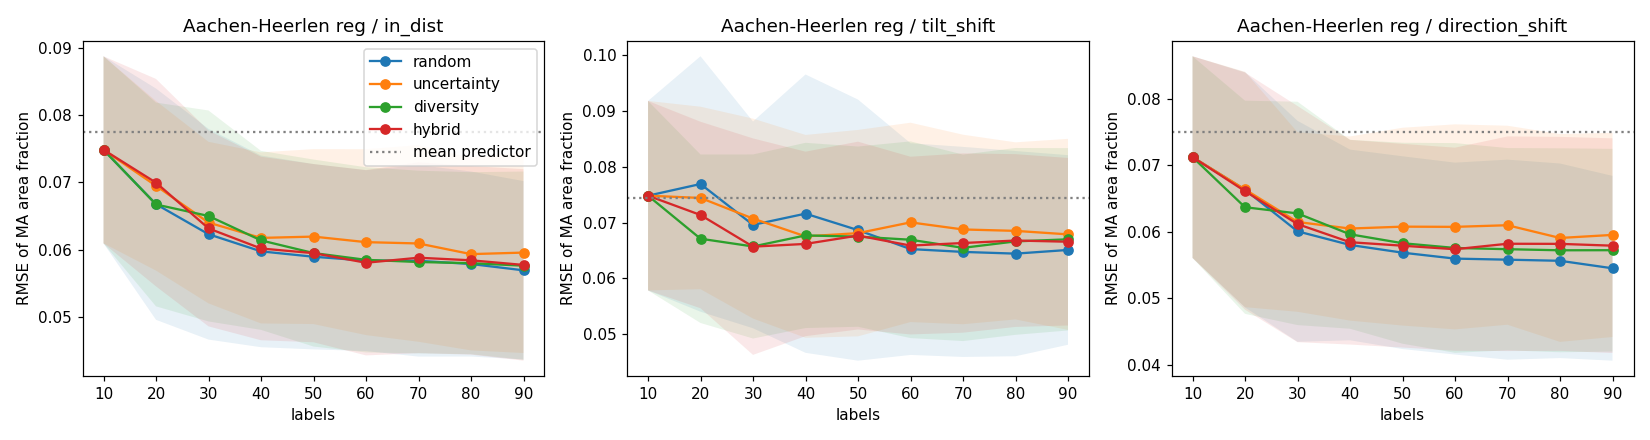

Values plotted in this chart, from the file beside it:
strategy, seed, round, n_labeled, cum_cost, in_dist_r2, in_dist_rmse, in_dist_cov90, tilt_shift_r2, tilt_shift_rmse, tilt_shift_cov90, direction_shift_r2, direction_shift_rmse, direction_shift_cov90
random, 0, 0, 10, 10.0, -0.3791, 0.07068, 0.6403, -0.3582, 0.06669, 0.7143, -0.184, 0.05847, 0.7476
random, 0, 1, 20, 20.0, 0.451, 0.04459, 0.7338, 0.1783, 0.05187, 0.6857, 0.4248, 0.04075, 0.7136
random, 0, 2, 30, 30.0, 0.3581, 0.04822, 0.7266, 0.2466, 0.04967, 0.8143, 0.4489, 0.03989, 0.7524
random, 0, 3, 40, 40.0, 0.3677, 0.04786, 0.795, 0.2281, 0.05028, 0.8286, 0.4637, 0.03935, 0.8058
random, 0, 4, 50, 50.0, 0.2866, 0.05083, 0.7878, 0.3293, 0.04686, 0.8714, 0.4222, 0.04084, 0.835
random, 0, 5, 60, 60.0, 0.3379, 0.04897, 0.8165, 0.3578, 0.04586, 0.9, 0.4469, 0.03996, 0.8932
random, 0, 6, 70, 70.0, 0.3535, 0.04839, 0.8669, 0.4319, 0.04313, 0.9143, 0.453, 0.03974, 0.9466
random, 0, 7, 80, 80.0, 0.3621, 0.04807, 0.9065, 0.3444, 0.04634, 0.9429, 0.4369, 0.04032, 0.966
random, 0, 8, 90, 90.0, 0.3741, 0.04761, 0.9029, 0.3431, 0.04638, 0.9429, 0.4404, 0.04019, 0.9709
uncertainty, 0, 0, 10, 10.0, -0.3791, 0.07068, 0.6403, -0.3582, 0.06669, 0.7143, -0.184, 0.05847, 0.7476
uncertainty, 0, 1, 20, 20.0, -0.3258, 0.0693, 0.6691, -0.3076, 0.06544, 0.7714, -0.1403, 0.05738, 0.7718
uncertainty, 0, 2, 30, 30.0, 0.1601, 0.05516, 1.0, 0.1424, 0.05299, 1.0, 0.1185, 0.05045, 0.9951
uncertainty, 0, 3, 40, 40.0, 0.2287, 0.05286, 0.9928, 0.2859, 0.04836, 1.0, 0.2722, 0.04584, 0.9951
uncertainty, 0, 4, 50, 50.0, 0.2036, 0.05371, 0.9928, 0.2555, 0.04938, 1.0, 0.2184, 0.0475, 0.9951
uncertainty, 0, 5, 60, 60.0, 0.3033, 0.05023, 0.9928, 0.2925, 0.04813, 1.0, 0.307, 0.04473, 0.9951
uncertainty, 0, 6, 70, 70.0, 0.2978, 0.05043, 0.9892, 0.2878, 0.04829, 1.0, 0.3176, 0.04439, 0.9951
uncertainty, 0, 7, 80, 80.0, 0.3459, 0.04867, 0.9928, 0.3093, 0.04756, 1.0, 0.359, 0.04302, 0.9903
uncertainty, 0, 8, 90, 90.0, 0.3655, 0.04794, 0.9856, 0.31, 0.04753, 0.9857, 0.3732, 0.04254, 0.9903
diversity, 0, 0, 10, 10.0, -0.3791, 0.07068, 0.6403, -0.3582, 0.06669, 0.7143, -0.184, 0.05847, 0.7476
diversity, 0, 1, 20, 20.0, 0.2847, 0.0509, 0.6619, 0.1787, 0.05186, 0.6571, 0.2578, 0.04629, 0.6408
diversity, 0, 2, 30, 30.0, 0.3835, 0.04726, 0.6619, 0.1683, 0.05219, 0.6143, 0.3, 0.04496, 0.6311
diversity, 0, 3, 40, 40.0, 0.3076, 0.05008, 0.5899, -0.02146, 0.05783, 0.5571, 0.246, 0.04666, 0.6068
diversity, 0, 4, 50, 50.0, 0.4297, 0.04545, 0.7914, 0.1728, 0.05205, 0.6857, 0.3694, 0.04267, 0.7864
diversity, 0, 5, 60, 60.0, 0.457, 0.04435, 0.7986, 0.232, 0.05015, 0.6857, 0.4198, 0.04093, 0.8204
diversity, 0, 6, 70, 70.0, 0.4812, 0.04335, 0.8417, 0.2459, 0.04969, 0.7857, 0.4289, 0.04061, 0.8689
diversity, 0, 7, 80, 80.0, 0.4977, 0.04265, 0.8525, 0.3184, 0.04724, 0.8286, 0.4634, 0.03936, 0.9078
diversity, 0, 8, 90, 90.0, 0.4895, 0.043, 0.8633, 0.3549, 0.04596, 0.8429, 0.455, 0.03967, 0.9029
hybrid, 0, 0, 10, 10.0, -0.3791, 0.07068, 0.6403, -0.3582, 0.06669, 0.7143, -0.184, 0.05847, 0.7476
hybrid, 0, 1, 20, 20.0, -0.2998, 0.06862, 0.6439, -0.2818, 0.06479, 0.7, -0.0351, 0.05467, 0.7087
hybrid, 0, 2, 30, 30.0, 0.3338, 0.04912, 0.8129, 0.219, 0.05057, 0.8571, 0.3917, 0.04191, 0.8786
hybrid, 0, 3, 40, 40.0, 0.4516, 0.04457, 0.7554, 0.05339, 0.05568, 0.7, 0.3879, 0.04204, 0.7718
hybrid, 0, 4, 50, 50.0, 0.4703, 0.0438, 0.7374, 0.1216, 0.05363, 0.7, 0.3881, 0.04203, 0.7379
hybrid, 0, 5, 60, 60.0, 0.4988, 0.04261, 0.7122, 0.1299, 0.05338, 0.6714, 0.4255, 0.04073, 0.7233
hybrid, 0, 6, 70, 70.0, 0.4391, 0.04507, 0.8453, 0.2506, 0.04954, 0.8571, 0.4301, 0.04056, 0.8786
hybrid, 0, 7, 80, 80.0, 0.4392, 0.04507, 0.8309, 0.244, 0.04975, 0.8571, 0.41, 0.04127, 0.8786
hybrid, 0, 8, 90, 90.0, 0.4799, 0.0434, 0.8381, 0.2685, 0.04894, 0.8, 0.4178, 0.041, 0.8592
random, 1, 0, 10, 10.0, 0.06719, 0.07982, 0.8773, 0.05439, 0.0426, 0.9636, 0.1341, 0.05385, 0.9583
random, 1, 1, 20, 20.0, -0.06161, 0.08516, 0.8545, -0.0728, 0.04538, 0.9818, -0.0883, 0.06038, 0.9375
random, 1, 2, 30, 30.0, 0.1694, 0.07532, 0.8591, 0.1898, 0.03943, 0.9636, 0.3311, 0.04733, 0.9514
random, 1, 3, 40, 40.0, 0.2469, 0.07172, 0.85, 0.3145, 0.03627, 0.9636, 0.361, 0.04626, 0.9444
random, 1, 4, 50, 50.0, 0.315, 0.0684, 0.85, 0.215, 0.03882, 0.9636, 0.4182, 0.04414, 0.9167
random, 1, 5, 60, 60.0, 0.3156, 0.06837, 0.8409, 0.1835, 0.03959, 0.9455, 0.4624, 0.04244, 0.9028
random, 1, 6, 70, 70.0, 0.3098, 0.06866, 0.85, 0.2958, 0.03676, 0.9636, 0.4825, 0.04163, 0.9444
random, 1, 7, 80, 80.0, 0.3284, 0.06773, 0.8545, 0.306, 0.0365, 0.9636, 0.4779, 0.04182, 0.9444
random, 1, 8, 90, 90.0, 0.3371, 0.06729, 0.8591, 0.3095, 0.0364, 0.9636, 0.4933, 0.0412, 0.9306
uncertainty, 1, 0, 10, 10.0, 0.06719, 0.07982, 0.8773, 0.05439, 0.0426, 0.9636, 0.1341, 0.05385, 0.9583
uncertainty, 1, 1, 20, 20.0, 0.2334, 0.07236, 0.8591, 0.2518, 0.0379, 0.9455, 0.4, 0.04483, 0.9444
uncertainty, 1, 2, 30, 30.0, 0.2737, 0.07043, 0.7818, 0.3228, 0.03605, 0.9455, 0.3265, 0.04749, 0.7986
uncertainty, 1, 3, 40, 40.0, 0.2871, 0.06978, 0.8409, 0.4619, 0.03214, 0.9636, 0.2979, 0.04849, 0.8958
uncertainty, 1, 4, 50, 50.0, 0.3239, 0.06796, 0.8227, 0.4877, 0.03136, 0.9636, 0.3917, 0.04514, 0.9097
uncertainty, 1, 5, 60, 60.0, 0.3415, 0.06706, 0.8545, 0.3731, 0.03469, 0.9636, 0.4316, 0.04363, 0.9236
uncertainty, 1, 6, 70, 70.0, 0.2163, 0.07316, 0.7364, 0.4481, 0.03254, 0.9636, 0.1574, 0.05312, 0.8194
uncertainty, 1, 7, 80, 80.0, 0.3724, 0.06548, 0.85, 0.3094, 0.03641, 0.9636, 0.4401, 0.0433, 0.9167
uncertainty, 1, 8, 90, 90.0, 0.2706, 0.07059, 0.75, 0.448, 0.03255, 0.9636, 0.2509, 0.05009, 0.8194
diversity, 1, 0, 10, 10.0, 0.06719, 0.07982, 0.8773, 0.05439, 0.0426, 0.9636, 0.1341, 0.05385, 0.9583
diversity, 1, 1, 20, 20.0, 0.1023, 0.07831, 0.8318, 0.211, 0.03891, 0.9455, 0.2545, 0.04997, 0.9167
diversity, 1, 2, 30, 30.0, 0.01209, 0.08215, 0.7864, 0.1287, 0.04089, 0.9455, 0.2103, 0.05143, 0.9028
diversity, 1, 3, 40, 40.0, 0.1433, 0.0765, 0.8045, 0.4988, 0.03101, 0.9636, 0.2869, 0.04887, 0.9167
diversity, 1, 4, 50, 50.0, 0.246, 0.07176, 0.8455, 0.3838, 0.03439, 0.9636, 0.4182, 0.04414, 0.9306
diversity, 1, 5, 60, 60.0, 0.3357, 0.06736, 0.8273, 0.4653, 0.03203, 0.9636, 0.3763, 0.04571, 0.8681
... 300 more rows
